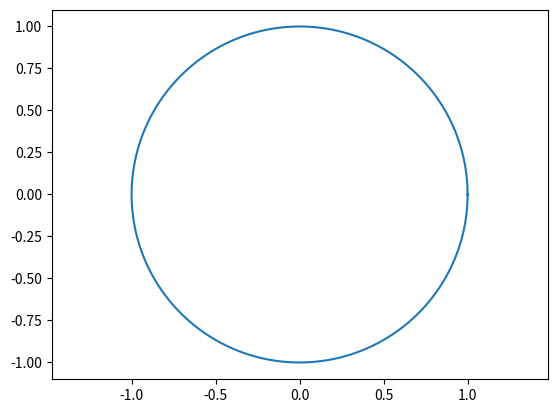

This figure's Python source:
import matplotlib.pyplot as plt
import numpy as np


def plot_unit_circle():
    angs = np.linspace(0, 2 * np.pi, 10**6)
    rs = np.zeros_like(angs) + 1
    xs = rs * np.cos(angs)
    ys = rs * np.sin(angs)
    plt.plot(xs, ys)


def mouse_move(event):
    x, y = event.xdata, event.ydata
    #print(x, y)


plt.connect('motion_notify_event', mouse_move)
plot_unit_circle()
plt.axis('equal')
plt.show()